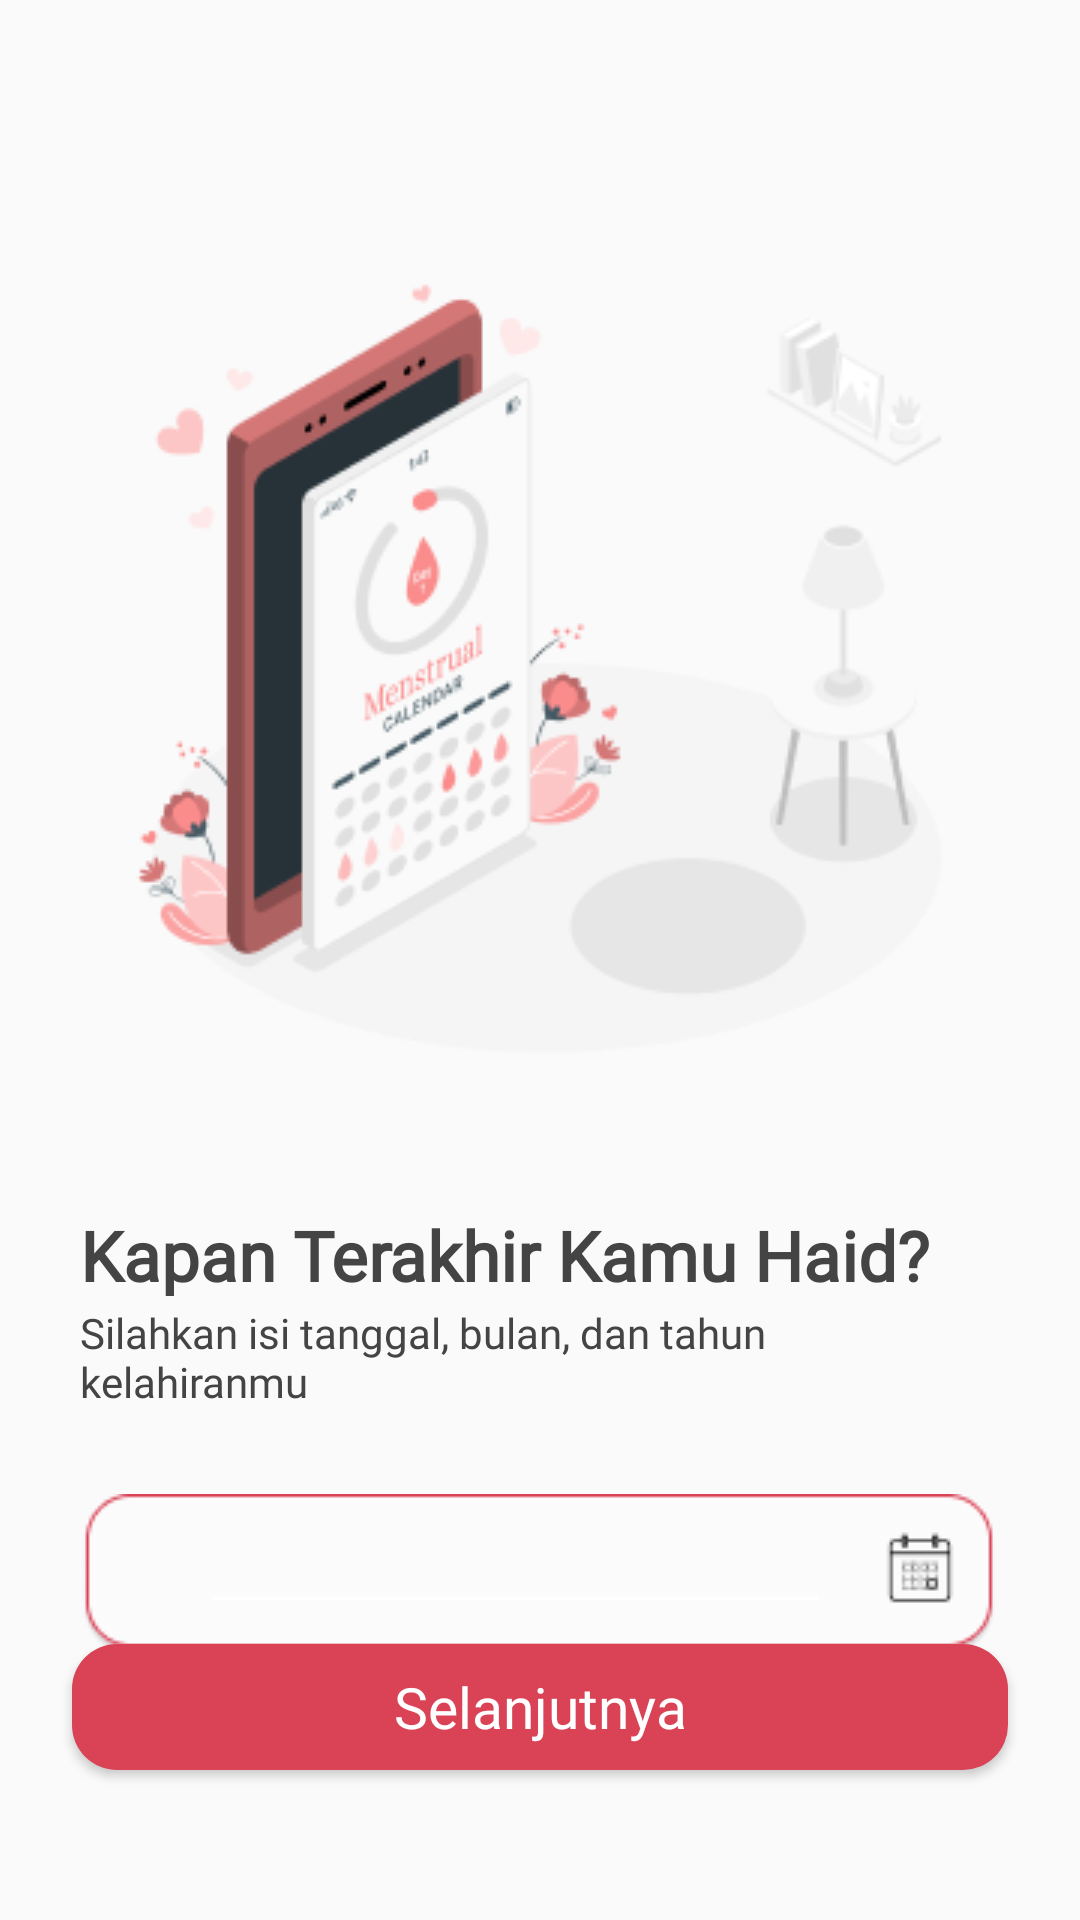

Layout XML and referenced resources for this Android screen:
<!-- AndroidManifest.xml: application theme Theme.MyApplication1 -->
<!-- res/layout/activity_pertanyaan2.xml -->
<?xml version="1.0" encoding="utf-8"?>
<androidx.constraintlayout.widget.ConstraintLayout xmlns:android="http://schemas.android.com/apk/res/android"
    xmlns:app="http://schemas.android.com/apk/res-auto"
    xmlns:tools="http://schemas.android.com/tools"
    android:layout_width="match_parent"
    android:layout_height="match_parent">

    <ImageView
        android:id="@+id/logoImageView"
        android:layout_width="wrap_content"
        android:layout_height="wrap_content"
        android:layout_marginTop="80dp"
        android:layout_marginEnd="11dp"
        android:src="@drawable/pertanyaann"
        app:layout_constraintEnd_toEndOf="@+id/textView"
        app:layout_constraintTop_toTopOf="parent" />

    <TextView
        android:id="@+id/textView"
        android:layout_width="307dp"
        android:layout_height="wrap_content"
        android:layout_marginTop="41dp"
        android:fontFamily="@font/outfitbold"
        android:text="Kapan Terakhir Kamu Haid?"
        android:textColor="#454444"
        android:textSize="23sp"
        android:textStyle="bold"
        app:layout_constraintEnd_toEndOf="parent"
        app:layout_constraintHorizontal_bias="0.5"
        app:layout_constraintStart_toStartOf="parent"
        app:layout_constraintTop_toBottomOf="@+id/logoImageView" />

    <ImageButton
        android:id="@+id/imageButton2"
        android:layout_width="wrap_content"
        android:layout_height="wrap_content"
        android:layout_marginStart="1dp"
        android:layout_marginTop="28dp"
        android:background="@android:color/transparent"
        android:src="@drawable/kalender"
        app:layout_constraintStart_toStartOf="@+id/textView2"
        app:layout_constraintTop_toBottomOf="@+id/textView2"
        tools:ignore="MissingConstraints" />

    <EditText
        android:id="@+id/editTextDate2"
        android:layout_width="wrap_content"
        android:layout_height="wrap_content"
        android:layout_marginStart="39dp"
        android:layout_marginTop="2dp"
        android:backgroundTint="#FFFFFF"
        android:ems="10"
        android:inputType="date"
        app:layout_constraintStart_toStartOf="@+id/imageButton2"
        app:layout_constraintTop_toTopOf="@+id/imageButton2"
        tools:ignore="MissingConstraints" />


    <TextView
        android:id="@+id/textView2"
        android:layout_width="307dp"
        android:layout_height="wrap_content"
        android:layout_marginTop="1dp"
        android:fontFamily="@font/outfitlight"
        android:text="Silahkan isi tanggal, bulan, dan tahun kelahiranmu"
        android:textColor="#454444"
        app:layout_constraintEnd_toEndOf="parent"
        app:layout_constraintHorizontal_bias="0.5"
        app:layout_constraintStart_toStartOf="parent"
        app:layout_constraintTop_toBottomOf="@+id/textView" />

    <Button
        android:id="@+id/selanjutnya2"
        style="@android:style/Widget.Button"
        android:background="@drawable/button_backround"
        android:layout_width="312dp"
        android:layout_height="42dp"
        android:text="Selanjutnya"
        android:textColor="#FFFFFF"
        android:clickable="true"
        android:fontFamily="@font/outfitbold"
        android:onClick="onButtonClick"
        android:textSize="19sp"
        android:layout_marginBottom="50dp"
        app:layout_constraintBottom_toBottomOf="parent"
        app:layout_constraintEnd_toEndOf="parent"
        app:layout_constraintStart_toStartOf="parent" />


</androidx.constraintlayout.widget.ConstraintLayout>
<!-- resources referenced by this layout -->
<resources>
  <!-- drawable button_backround (drawable) -->
  <?xml version="1.0" encoding="utf-8"?>
  <selector xmlns:android="http://schemas.android.com/apk/res/android">
  <item>
      <shape android:shape="rectangle">
          <corners android:radius="15dp"/>
          <solid android:color="#DA4256"/>
      </shape>
  </item>
  </selector>
  <!-- drawable kalender: png bitmap (drawable, 3065 bytes) -->
  <!-- drawable pertanyaann: png bitmap (drawable, 26357 bytes) -->
  <style name="Theme.MyApplication1" parent="Base.Theme.MyApplication1" />
  <style name="Base.Theme.MyApplication1" parent="Theme.AppCompat.DayNight.NoActionBar">
          
          
      </style>
</resources>
